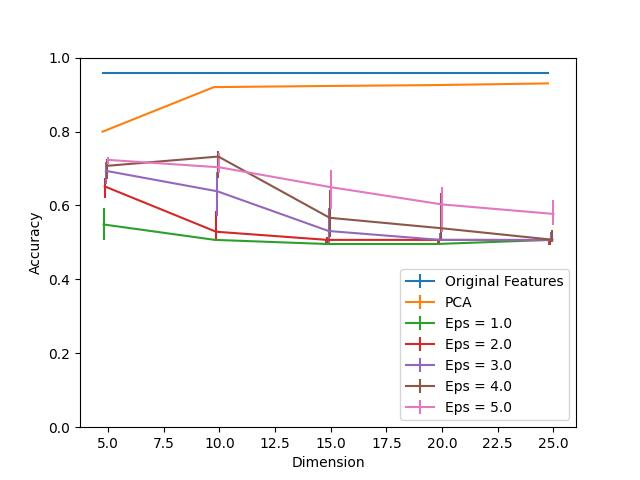

The data file committed next to this chart (first rows):
Dimension, PCA, Eps = 1.0, Eps = 1.0 25, Eps = 1.0 75, Eps = 2.0, Eps = 2.0 25, Eps = 2.0 75, Eps = 3.0, Eps = 3.0 25, Eps = 3.0 75, Eps = 4.0, Eps = 4.0 25, Eps = 4.0 75, Eps = 5.0, Eps = 5.0 25, Eps = 5.0 75, Original Features
5, 0.7996, 0.5485, 0.04119, 0.0442, 0.6514, 0.03114, 0.02411, 0.6936, 0.03616, 0.02511, 0.7072, 0.03616, 0.01758, 0.7233, 0.01105, 0.007032, 0.9588
10, 0.9201, 0.5068, 0.0, 0.0, 0.5289, 0.0221, 0.05676, 0.6384, 0.0668, 0.05224, 0.7323, 0.05927, 0.01406, 0.7032, 0.01657, 0.03918, 0.9588
15, 0.9232, 0.4957, 0.002511, 0.01105, 0.5068, 0.01356, 0.008538, 0.5309, 0.03616, 0.06278, 0.5665, 0.05274, 0.07433, 0.6494, 0.05927, 0.04571, 0.9588
20, 0.9257, 0.4957, 0.002511, 0.01105, 0.5068, 0.01356, 0.002511, 0.5068, 0.002009, 0.01909, 0.5384, 0.02863, 0.09593, 0.6027, 0.07333, 0.04671, 0.9588
25, 0.9302, 0.5068, 0.01356, 0.0, 0.5063, 0.01306, 0.0005023, 0.5068, 0.0, 0.02059, 0.5073, 0.005023, 0.02712, 0.5771, 0.03014, 0.03666, 0.9588
